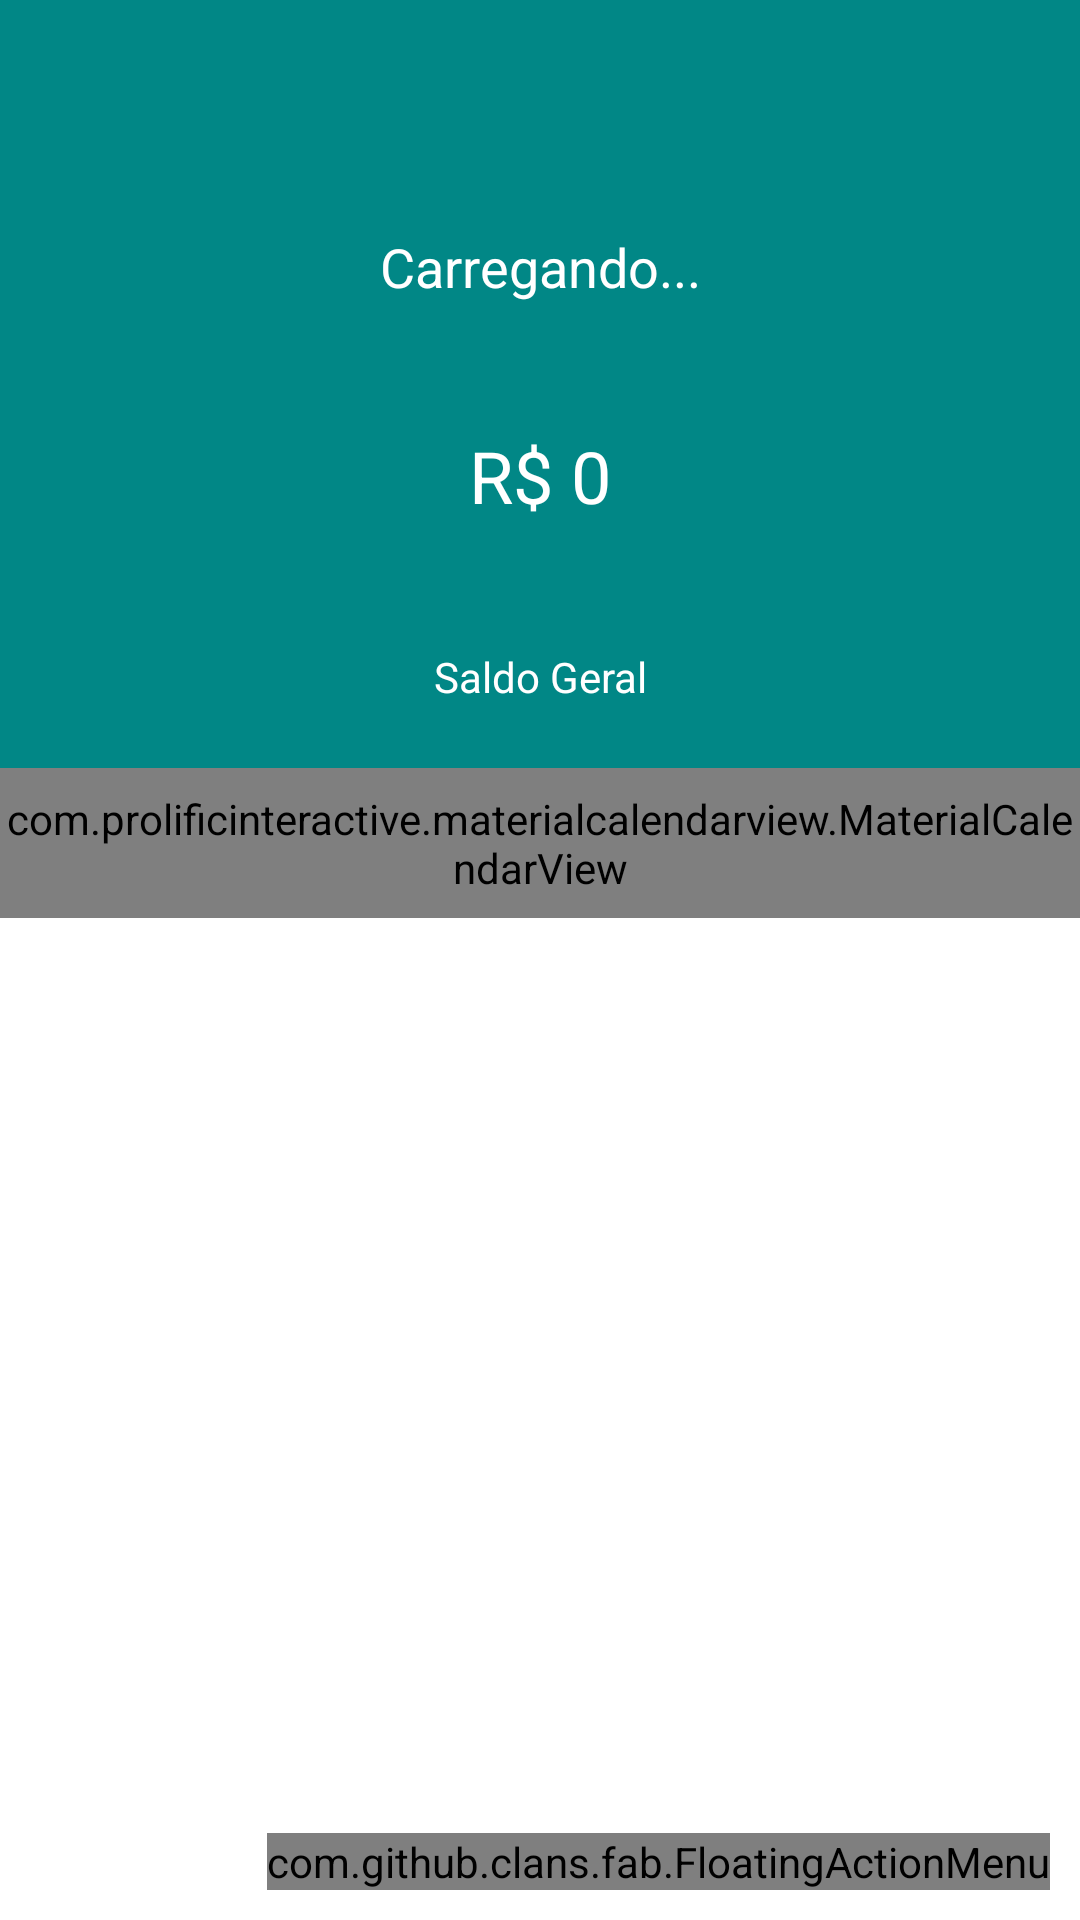

Layout XML and referenced resources for this Android screen:
<!-- AndroidManifest.xml: activity theme Theme.ControleCaixa.NoActionBar -->
<!-- res/layout/activity_home.xml -->
<?xml version="1.0" encoding="utf-8"?>
<androidx.coordinatorlayout.widget.CoordinatorLayout xmlns:android="http://schemas.android.com/apk/res/android"
    xmlns:app="http://schemas.android.com/apk/res-auto"
    xmlns:tools="http://schemas.android.com/tools"
    android:layout_width="match_parent"
    android:layout_height="match_parent"
    xmlns:fab="http://schemas.android.com/apk/res-auto"
    tools:context=".activity.HomeActivity">

    <com.google.android.material.appbar.AppBarLayout
        android:layout_width="match_parent"
        android:layout_height="wrap_content"
        android:background="@color/green"
        android:theme="@style/Theme.ControleCaixa.AppBarOverlay"
        app:elevation="0dp">

        <androidx.appcompat.widget.Toolbar
            android:id="@+id/toolbar"
            android:layout_width="match_parent"
            android:layout_height="?attr/actionBarSize"
            android:background="@color/green"
            app:popupTheme="@style/Theme.ControleCaixa.PopupOverlay" />

    </com.google.android.material.appbar.AppBarLayout>

    <include layout="@layout/content_home" />

    <com.github.clans.fab.FloatingActionMenu
        android:id="@+id/menu"
        android:layout_width="wrap_content"
        android:layout_height="wrap_content"
        android:layout_gravity="end|bottom"
        android:layout_marginRight="10dp"
        android:layout_marginBottom="10dp"
        android:layout_marginLeft="10dp"
        fab:menu_fab_size="normal"
        fab:menu_showShadow="true"
        fab:menu_shadowColor="#66000000"
        fab:menu_shadowRadius="4dp"
        fab:menu_shadowXOffset="1dp"
        fab:menu_shadowYOffset="3dp"
        fab:menu_colorNormal="#3F51B5"
        fab:menu_colorPressed="#673AB7"
        fab:menu_colorRipple="#99FFFFFF"
        fab:menu_animationDelayPerItem="50"
        fab:menu_icon="@drawable/fab_add"
        fab:menu_buttonSpacing="0dp"
        fab:menu_labels_margin="0dp"
        fab:menu_labels_showAnimation="@anim/fab_slide_in_from_right"
        fab:menu_labels_hideAnimation="@anim/fab_slide_out_to_right"
        fab:menu_labels_paddingTop="4dp"
        fab:menu_labels_paddingRight="8dp"
        fab:menu_labels_paddingBottom="4dp"
        fab:menu_labels_paddingLeft="8dp"
        fab:menu_labels_padding="8dp"
        fab:menu_labels_textColor="#FFFFFF"
        fab:menu_labels_textSize="14sp"
        fab:menu_labels_cornerRadius="3dp"
        fab:menu_labels_colorNormal="#333333"
        fab:menu_labels_colorPressed="#444444"
        fab:menu_labels_colorRipple="#66FFFFFF"
        fab:menu_labels_showShadow="true"
        fab:menu_labels_singleLine="false"
        fab:menu_labels_ellipsize="none"
        fab:menu_labels_maxLines="-1"
        fab:menu_labels_position="left"
        fab:menu_openDirection="up"
        fab:menu_backgroundColor="@android:color/transparent"
        fab:menu_fab_label="Menu">

        <com.github.clans.fab.FloatingActionButton
            android:id="@+id/fab"
            android:layout_width="wrap_content"
            android:layout_height="wrap_content"
            android:onClick="adicionarDespesa"
            android:src="@drawable/ic_add"
            fab:fab_colorNormal="#960034"
            fab:fab_size="mini"
            fab:fab_label="Despesa" />

        <com.github.clans.fab.FloatingActionButton
            android:id="@+id/fab2"
            android:layout_width="wrap_content"
            android:layout_height="wrap_content"
            android:onClick="adicionarReceita"
            fab:fab_colorNormal="#009688"
            android:src="@drawable/ic_add"
            fab:fab_size="mini"
            fab:fab_label="Receita" />

    </com.github.clans.fab.FloatingActionMenu>

</androidx.coordinatorlayout.widget.CoordinatorLayout>
<!-- res/layout/content_home.xml (included above) -->
<?xml version="1.0" encoding="utf-8"?>
<LinearLayout xmlns:android="http://schemas.android.com/apk/res/android"
    xmlns:app="http://schemas.android.com/apk/res-auto"
    xmlns:tools="http://schemas.android.com/tools"
    android:layout_width="match_parent"
    android:layout_height="match_parent"
    android:orientation="vertical"
    app:layout_behavior="@string/appbar_scrolling_view_behavior">


    <LinearLayout
        android:layout_width="match_parent"
        android:layout_height="200dp"
        android:background="@color/green"
        android:orientation="vertical"
        tools:layout_editor_absoluteX="1dp"
        tools:layout_editor_absoluteY="1dp">

        <TextView
            android:id="@+id/textHeader"
            android:layout_width="match_parent"
            android:layout_height="wrap_content"
            android:layout_weight="1"
            android:gravity="center"
            android:text="Carregando..."
            android:textColor="@color/white"
            android:textSize="18sp" />

        <TextView
            android:id="@+id/textSaldo"
            android:layout_width="match_parent"
            android:layout_height="wrap_content"
            android:layout_weight="1"
            android:gravity="center"
            android:text="R$ 0"
            android:textColor="@color/white"
            android:textSize="24sp" />

        <TextView
            android:id="@+id/textView8"
            android:layout_width="match_parent"
            android:layout_height="wrap_content"
            android:layout_weight="1"
            android:gravity="center"
            android:text="Saldo Geral"
            android:textColor="@color/white" />
    </LinearLayout>

    <com.prolificinteractive.materialcalendarview.MaterialCalendarView
        android:id="@+id/calendarView"
        android:layout_width="match_parent"
        android:layout_height="50dp"
        app:mcv_selectionColor="#00F"
        app:mcv_tileSize="50dp"
        app:mcv_showOtherDates="all" />

    <androidx.recyclerview.widget.RecyclerView
        android:id="@+id/recyclerMovimentos"
        android:layout_width="match_parent"
        android:layout_height="match_parent" />
</LinearLayout>
<!-- resources referenced by this layout -->
<resources>
  <color name="green">#FF018786</color>
  <color name="white">#FFFFFFFF</color>
  <style name="Theme.ControleCaixa.AppBarOverlay" parent="ThemeOverlay.AppCompat.Dark.ActionBar" />
  <style name="Theme.ControleCaixa.PopupOverlay" parent="ThemeOverlay.AppCompat.Light" />
  <style name="Theme.ControleCaixa.NoActionBar">
          <item name="windowActionBar">false</item>
          <item name="windowNoTitle">true</item>
      </style>
</resources>
